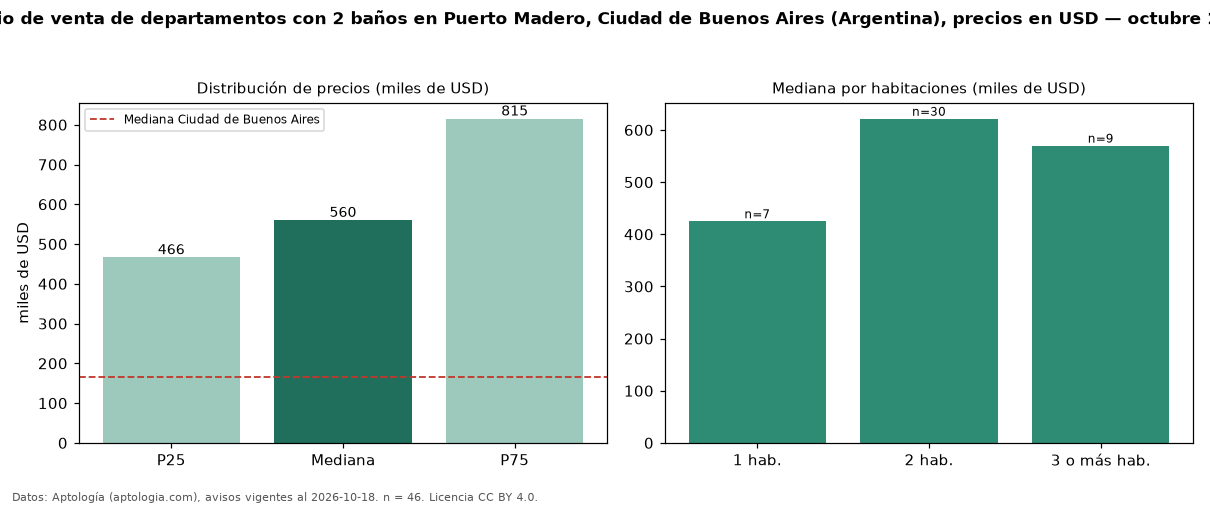

The data file committed next to this chart (first rows):
seccion, metrica, valor, moneda, n
filtro, ban2, con 2 baños, , 46
precio, p25, 466250, USD, 46
precio, mediana, 560000, USD, 46
precio, p75, 815000, USD, 46
precio, minimo, 330000, USD, 46
precio, maximo, 1500000, USD, 46
m2, mediana_precio_m2, 5500, USD, 37
m2, area_mediana_m2, 104.0, m2, 37
banos, mediana_banos, 2.0, , 
habitaciones, 1, 425000, USD, 7
habitaciones, 2, 621500, USD, 30
habitaciones, 3+, 570000, USD, 9
ciudad, mediana_ciudad_referencia, 165000, USD, 
ciudad, mediana_m2_ciudad, 2558, USD, 
fuente, fecha_datos, 2026-10-18, , 
fuente, atribucion, https://www.aptologia.com/ar, , 
fuente, licencia, CC BY 4.0, , 
